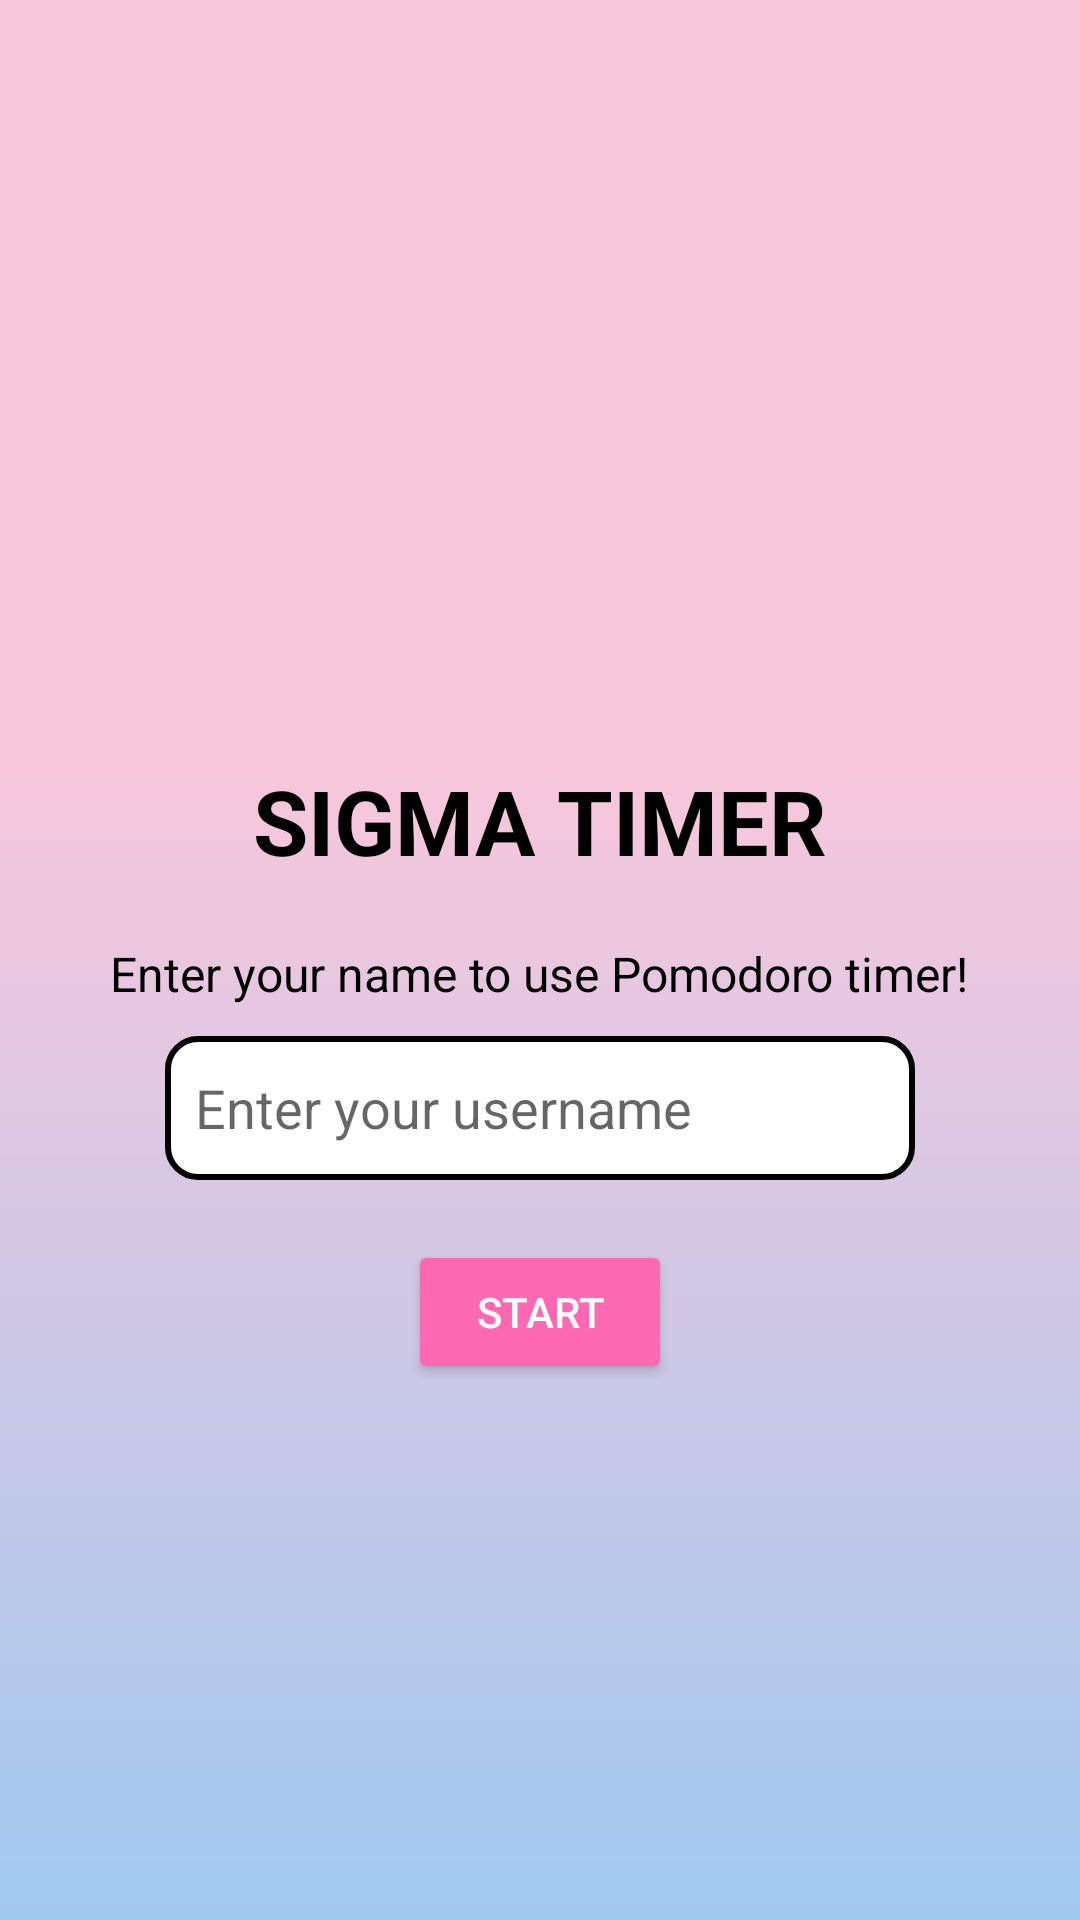

Reconstruct the res/layout file that produces this screen, plus the resources it refers to.
<!-- AndroidManifest.xml: activity theme Theme.AppCompat.Light -->
<!-- res/layout/activity_main.xml -->
<?xml version="1.0" encoding="utf-8"?>
<LinearLayout xmlns:android="http://schemas.android.com/apk/res/android"
    xmlns:tools="http://schemas.android.com/tools"
    android:orientation="vertical"
    android:layout_width="match_parent"
    android:layout_height="match_parent"
    android:background="@drawable/gradient_background"
    android:gravity="center"
    tools:context=".MainActivity">

    <TextView
        android:id="@+id/titleText"
        android:layout_width="wrap_content"
        android:layout_height="wrap_content"
        android:text="SIGMA TIMER"
        android:textSize="30sp"
        android:textStyle="bold"
        android:layout_marginBottom="20dp"
        android:layout_marginTop="85dp"
        android:textColor="@color/black" />

    <TextView
        android:id="@+id/instructionText"
        android:layout_width="wrap_content"
        android:layout_height="wrap_content"
        android:text="Enter your name to use Pomodoro timer!"
        android:textSize="16sp"
        android:layout_marginBottom="10dp"
        android:textColor="@color/black" />

    <EditText
        android:id="@+id/usernameInput"
        android:layout_width="250dp"
        android:layout_height="wrap_content"
        android:hint="@string/enter_username"
        android:minHeight="48dp"
        android:layout_marginBottom="20dp"
        android:background="@drawable/rounded_edittext"
        android:padding="10dp" />

    <Button
        android:id="@+id/startButton"
        android:layout_width="wrap_content"
        android:layout_height="wrap_content"
        android:text="Start"
        android:backgroundTint="@color/pink1"
        android:layout_marginBottom="10dp"
        android:textColor="@color/white" />

</LinearLayout>
<!-- resources referenced by this layout -->
<resources>
  <color name="black">#FF000000</color>
  <color name="pink1">#FF69B4</color>
  <color name="white">#FFFFFFFF</color>
  <!-- drawable gradient_background (drawable) -->
  <?xml version="1.0" encoding="utf-8"?>
  <layer-list xmlns:android="http://schemas.android.com/apk/res/android">
      <item>
          <shape android:shape="rectangle">
              <gradient
                  android:angle="90"
                  android:startColor="#a0c9f0"
                  android:centerColor="#F8C7DC"
                  android:endColor="#F8C7DC"
                  android:type="linear"
                  android:centerX="0.6"/>
          </shape>
      </item>
  </layer-list>
  <!-- drawable rounded_edittext (drawable) -->
  <?xml version="1.0" encoding="utf-8"?>
  <shape xmlns:android="http://schemas.android.com/apk/res/android"
      android:shape="rectangle">
      <corners android:radius="10dp" />
      <solid android:color="#FFFFFF" />
      <stroke android:width="2dp" android:color="#000000" />
  </shape>
  <string name="enter_username">Enter your username</string>
</resources>
